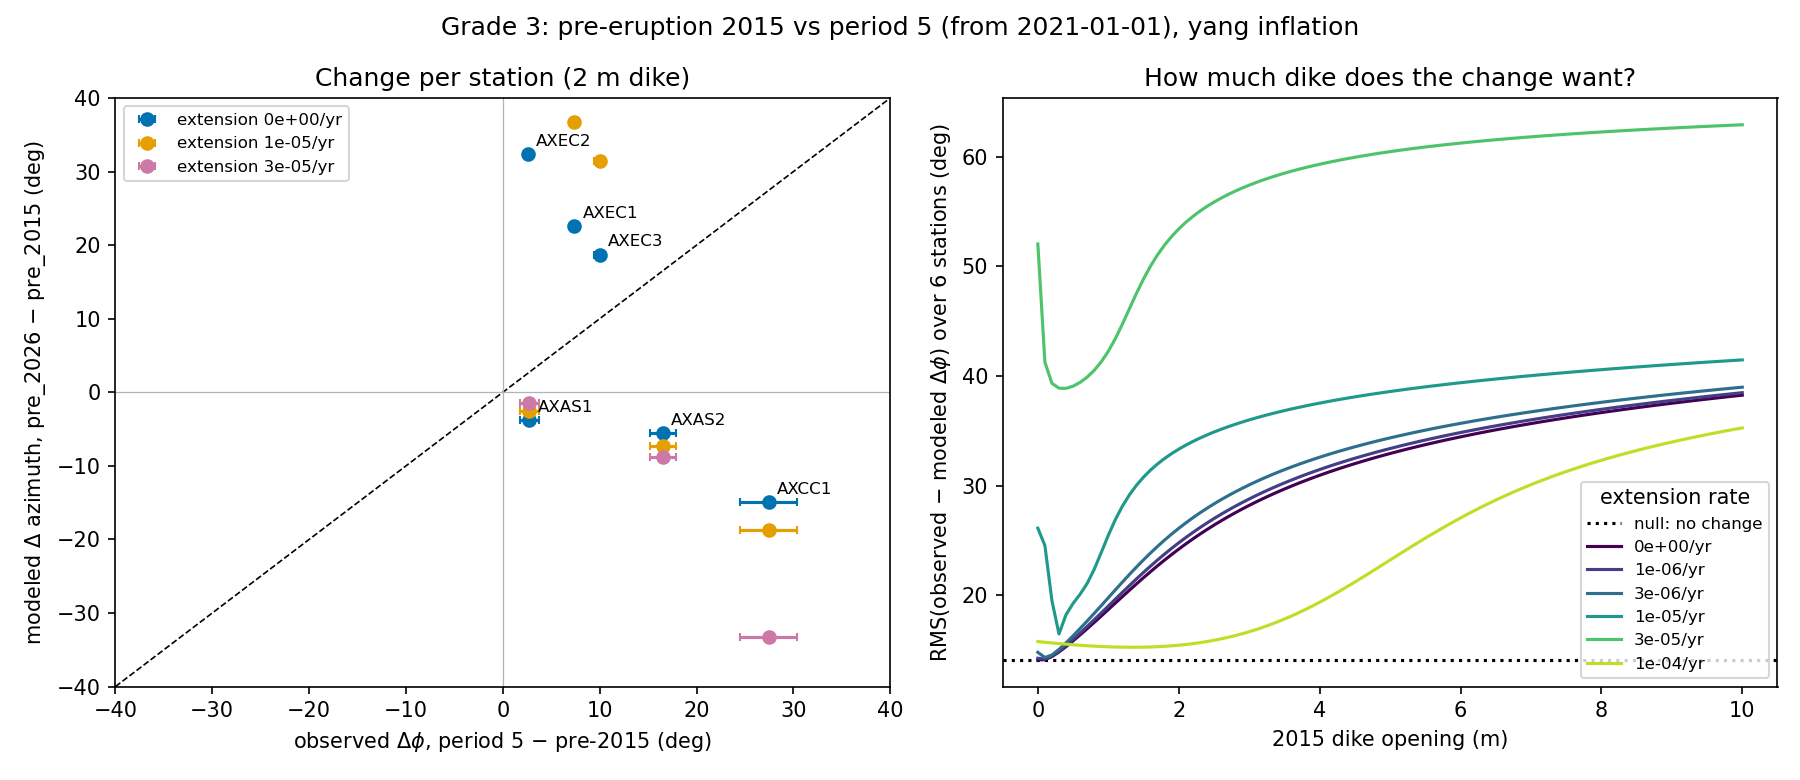

The file beside this chart, header and first rows:
rate_per_yr, station, phi_pre_obs, phi_p5_obs, dphi_obs, dphi_obs_se, az_2015, az_2026, az_2026_nodike, dphi_model_dike, dphi_model_nodike
0.0, AXAS1, 165.9, 168.7, 2.75, 0.9359, 18.91, 15.15, 18.91, -3.757, 0.0
0.0, AXAS2, 148.4, 164.9, 16.51, 1.329, 48.89, 43.37, 48.89, -5.515, 0.0
0.0, AXCC1, 145.4, 172.8, 27.44, 2.902, 109.8, 94.87, 109.8, -14.93, -1.4210854715202004e-14
0.0, AXEC1, 161.2, 168.6, 7.398, 0.4101, 98.13, 120.7, 98.13, 22.59, 0.0
0.0, AXEC2, 95.66, 98.25, 2.598, 0.4167, 96.25, 128.6, 96.25, 32.37, 0.0
0.0, AXEC3, 121.3, 131.3, 9.987, 0.5343, 119.7, 138.4, 119.7, 18.72, -1.4210854715202004e-14
1e-06, AXAS1, 165.9, 168.7, 2.75, 0.9359, 18.93, 15.33, 18.95, -3.596, 0.02344
1e-06, AXAS2, 148.4, 164.9, 16.51, 1.329, 48.68, 42.95, 48.37, -5.728, -0.3121
1e-06, AXCC1, 145.4, 172.8, 27.44, 2.902, 109.8, 94.55, 109.8, -15.25, -0.00433
1e-06, AXEC1, 161.2, 168.6, 7.398, 0.4101, 97.51, 121, 96.43, 23.48, -1.074
1e-06, AXEC2, 95.66, 98.25, 2.598, 0.4167, 95.89, 129.7, 95.3, 33.8, -0.5891
1e-06, AXEC3, 121.3, 131.3, 9.987, 0.5343, 119.9, 139.7, 120.2, 19.76, 0.3247
3e-06, AXAS1, 165.9, 168.7, 2.75, 0.9359, 18.96, 15.65, 19.02, -3.309, 0.0637
3e-06, AXAS2, 148.4, 164.9, 16.51, 1.329, 48.27, 42.14, 47.36, -6.125, -0.9057
3e-06, AXCC1, 145.4, 172.8, 27.44, 2.902, 109.8, 93.87, 109.8, -15.92, -0.01437
3e-06, AXEC1, 161.2, 168.6, 7.398, 0.4101, 96.05, 121.6, 91.28, 25.5, -4.777
3e-06, AXEC2, 95.66, 98.25, 2.598, 0.4167, 95.1, 132.2, 92.99, 37.05, -2.119
3e-06, AXEC3, 121.3, 131.3, 9.987, 0.5343, 120.3, 142.3, 121.5, 22.02, 1.132
1e-05, AXAS1, 165.9, 168.7, 2.75, 0.9359, 19.05, 16.48, 19.21, -2.566, 0.1562
1e-05, AXAS2, 148.4, 164.9, 16.51, 1.329, 46.89, 39.65, 44.21, -7.245, -2.679
1e-05, AXCC1, 145.4, 172.8, 27.44, 2.902, 109.8, 91.04, 109.7, -18.73, -0.0724
1e-05, AXEC1, 161.2, 168.6, 7.398, 0.4101, 87.4, 124.1, 43.2, 36.68, -44.2
1e-05, AXEC2, 95.66, 98.25, 2.598, 0.4167, 91.62, 145.4, 77.17, 53.82, -14.44
1e-05, AXEC3, 121.3, 131.3, 9.987, 0.5343, 122.2, 153.6, 129.3, 31.38, 7.133
3e-05, AXAS1, 165.9, 168.7, 2.75, 0.9359, 19.25, 17.73, 19.49, -1.511, 0.2407
3e-05, AXAS2, 148.4, 164.9, 16.51, 1.329, 43.45, 34.64, 37.77, -8.811, -5.679
3e-05, AXCC1, 145.4, 172.8, 27.44, 2.902, 109.7, 76.45, 28.54, -33.21, -81.12
3e-05, AXEC1, 161.2, 168.6, 7.398, 0.4101, 36.25, 141.4, 23.85, -74.83, -12.41
3e-05, AXEC2, 95.66, 98.25, 2.598, 0.4167, 69.87, 3.912, 30.96, -65.96, -38.91
3e-05, AXEC3, 121.3, 131.3, 9.987, 0.5343, 133.3, 179.6, 6.283, 46.31, 53.03
0.0001, AXAS1, 165.9, 168.7, 2.75, 0.9359, 19.56, 18.99, 19.77, -0.5698, 0.2086
0.0001, AXAS2, 148.4, 164.9, 16.51, 1.329, 35.62, 27.46, 28.69, -8.153, -6.929
0.0001, AXCC1, 145.4, 172.8, 27.44, 2.902, 20.57, 30.55, 20.08, 9.984, -0.4841
0.0001, AXEC1, 161.2, 168.6, 7.398, 0.4101, 22.71, 13.35, 20.95, -9.361, -1.756
0.0001, AXEC2, 95.66, 98.25, 2.598, 0.4167, 27.17, 16.59, 22.24, -10.58, -4.931
0.0001, AXEC3, 121.3, 131.3, 9.987, 0.5343, 11.96, 14.73, 17.81, 2.772, 5.85
